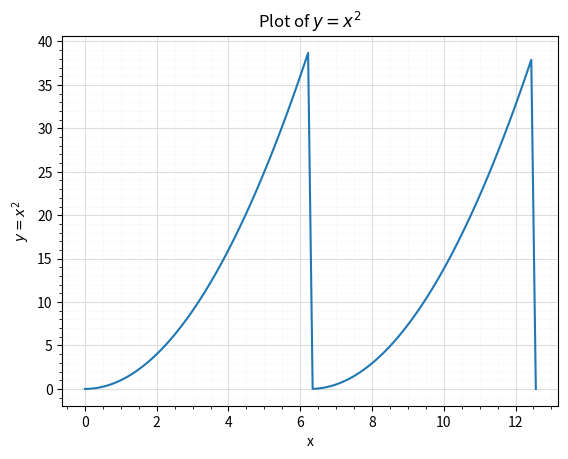

Recreate this plot in Python.
# -*- coding: utf-8 -*-
"""
Created on Mon Feb  9

@author: kubap
"""

import numpy as np
import matplotlib.pyplot as plt

x = np.linspace(0,4*np.pi,100) #from 0 to 10 in steps of 100
y = (x % (2*np.pi))**2


fig = plt.figure()
axes = fig.add_subplot(111)
axes.plot(x, y)

axes.set_title(r'Plot of $y=x^2$')
axes.set_xlabel('x')
axes.set_ylabel(r'$y=x^2$')

axes.grid(which='major', color='#DDDDDD', linewidth=0.8)
axes.grid(which='minor', color='#EEEEEE', linestyle=':', linewidth=0.5)
axes.minorticks_on()
plt.savefig("even_process_Cm.png", dpi=600)
plt.show()
plt.close()
